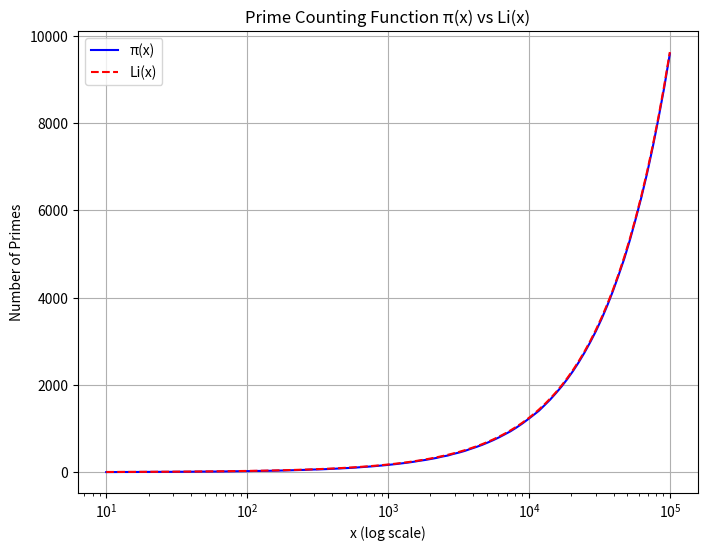

Write the Python code that produced this figure.
# Description: Plot the prime counting function π(x) and its approximation.

import numpy as np
import matplotlib.pyplot as plt
from mpmath import li
import os

# Compute π(x) using a simple sieve
def sieve_of_eratosthenes(n):
    if n < 2:
        return 0
    is_prime = np.ones(n + 1, dtype=bool)
    is_prime[0:2] = False
    for i in range(2, int(np.sqrt(n)) + 1):
        if is_prime[i]:
            is_prime[i * i:n + 1:i] = False
    return np.sum(is_prime)

# Compute π(x) and Li(x) for various x
x_values = np.logspace(1, 5, 100)
pi_x = [sieve_of_eratosthenes(int(x)) for x in x_values]
li_x = [float(li(x)) for x in x_values]

# Create the plot
plt.figure(figsize=(8, 6))
plt.plot(x_values, pi_x, label='π(x)', color='blue')
plt.plot(x_values, li_x, label='Li(x)', linestyle='--', color='red')
plt.xscale('log')
plt.xlabel('x (log scale)')
plt.ylabel('Number of Primes')
plt.title('Prime Counting Function π(x) vs Li(x)')
plt.legend()
plt.grid(True)

# Save the plot
os.makedirs("images", exist_ok=True)
plt.savefig("images/prime_counting.png", dpi=300, bbox_inches='tight')
plt.close()
